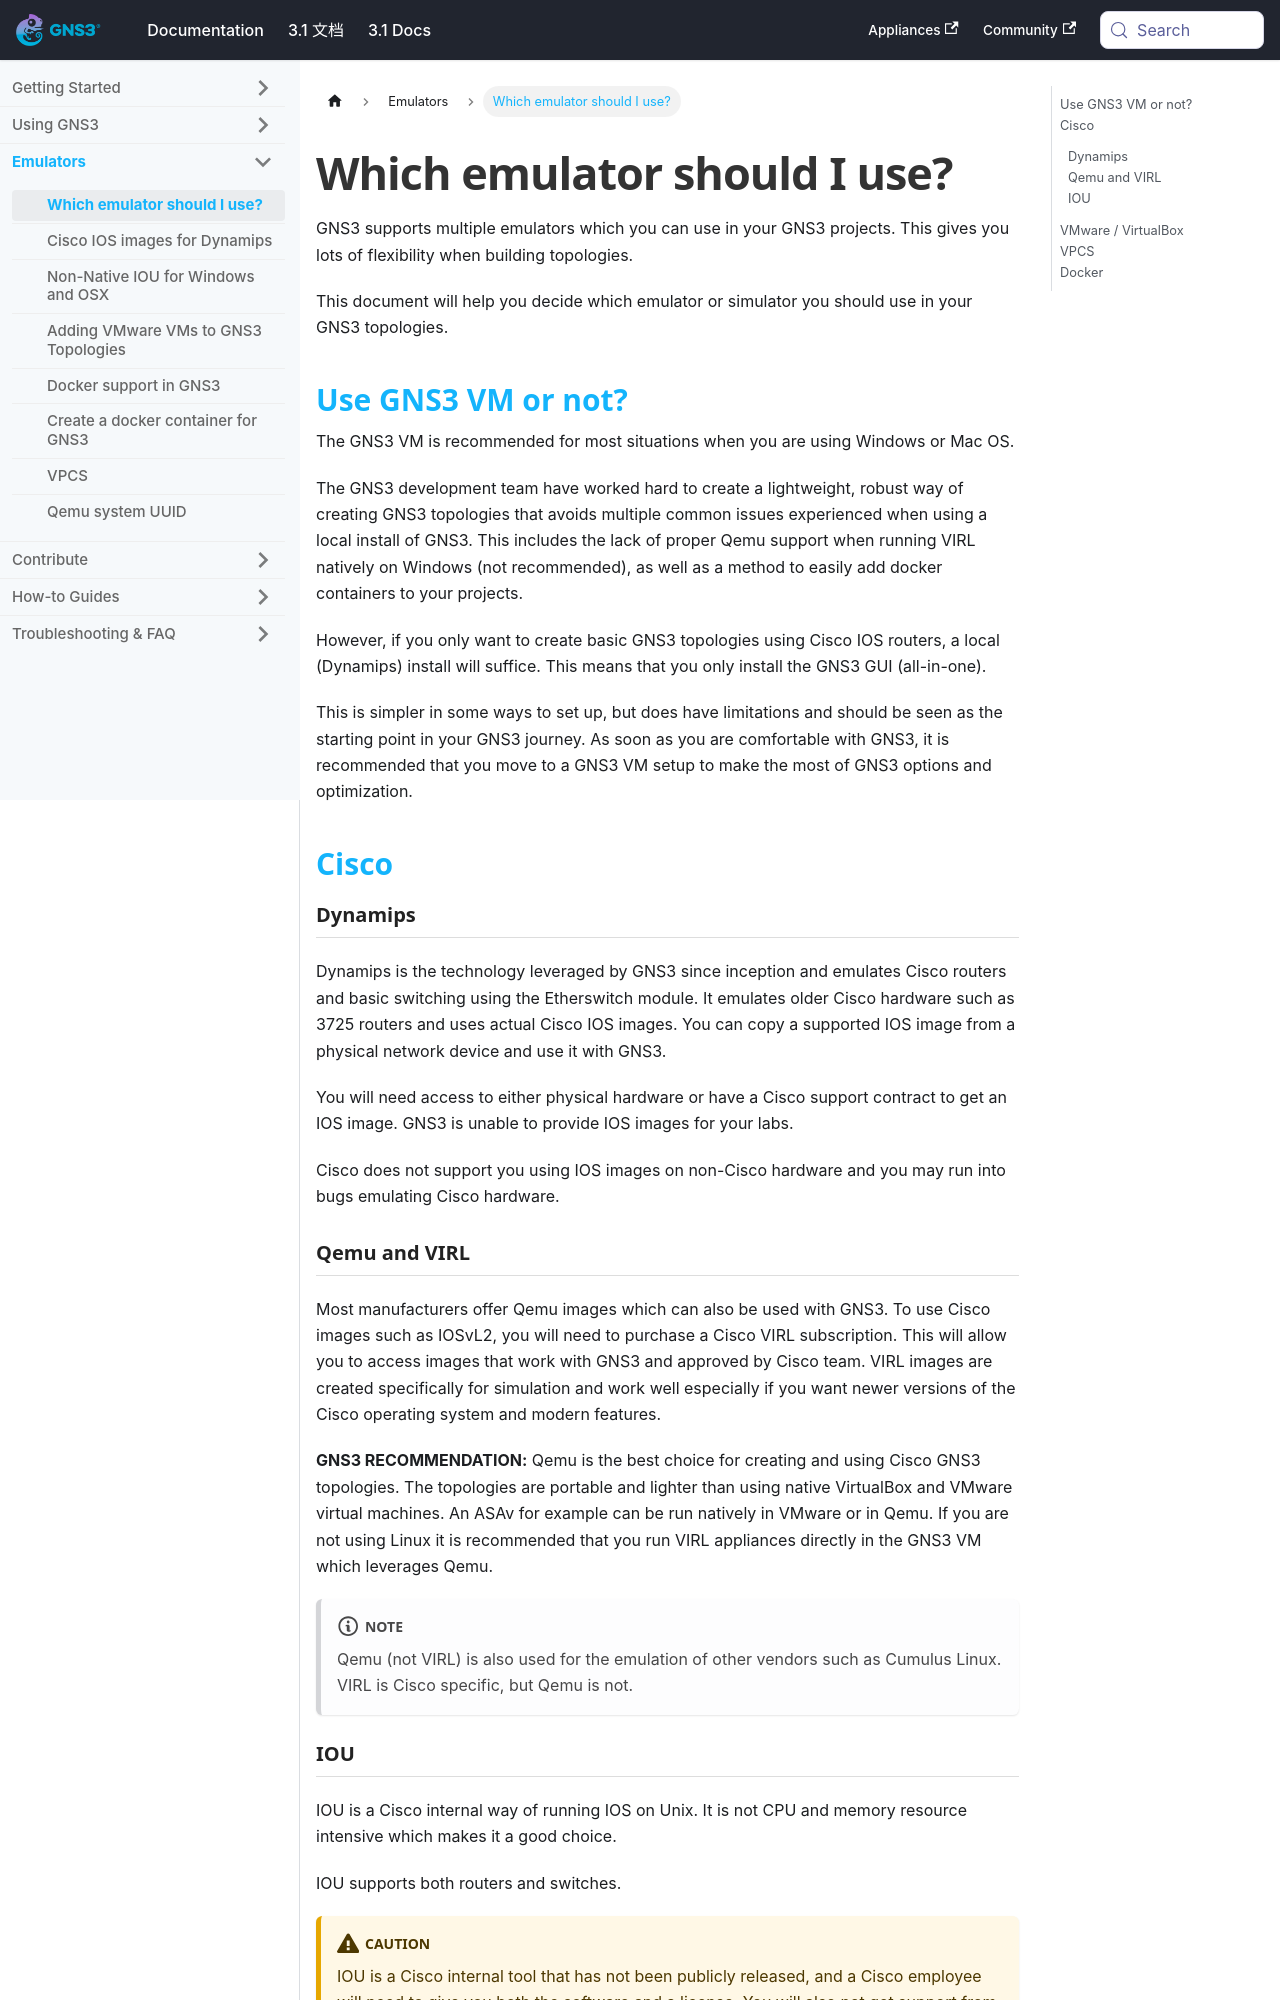

repository: mother/gns3-docs · page: docs/emulators/which-emulators-should-i-use.html · generator: docusaurus

---
id: which-emulators-should-i-use
title: Which emulator should I use?
sidebar_label: Which emulator should I use?
---

GNS3 supports multiple emulators which you can use in your GNS3 projects. This gives you lots of flexibility when building topologies.

This document will help you decide which emulator or simulator you should use in your GNS3 topologies.

## Use GNS3 VM or not?
The GNS3 VM is recommended for most situations when you are using Windows or Mac OS.

The GNS3 development team have worked hard to create a lightweight, robust way of creating GNS3 topologies that avoids multiple common issues experienced when using a local install of GNS3. This includes the lack of proper Qemu support when running VIRL natively on Windows (not recommended), as well as a method to easily add docker containers to your projects.

However, if you only want to create basic GNS3 topologies using Cisco IOS routers, a local (Dynamips) install will suffice. This means that you only install the GNS3 GUI (all-in-one).

This is simpler in some ways to set up, but does have limitations and should be seen as the starting point in your GNS3 journey. As soon as you are comfortable with GNS3, it is recommended that you move to a GNS3 VM setup to make the most of GNS3 options and optimization.

## Cisco

### Dynamips
Dynamips is the technology leveraged by GNS3 since inception and emulates Cisco routers and basic switching using the Etherswitch module. It emulates older Cisco hardware such as 3725 routers and uses actual Cisco IOS images. You can copy a supported IOS image from a  physical network device and use it with GNS3.

You will need access to either physical hardware or have a Cisco support contract to get an IOS image. GNS3 is unable to provide IOS images for your labs.

Cisco does not support you using IOS images on non-Cisco hardware and you may run into bugs emulating Cisco hardware.

### Qemu and VIRL
Most manufacturers offer Qemu images which can also be used with GNS3. To use Cisco images such as IOSvL2, you will need to purchase a Cisco VIRL subscription. This will allow you to access images that work with GNS3 and approved by Cisco team. VIRL images are created specifically for simulation and work well especially if you want newer versions of the Cisco operating system and modern features.

**GNS3 RECOMMENDATION:**  Qemu is the best choice for creating and using Cisco GNS3 topologies. The topologies are portable and lighter than using native VirtualBox and VMware virtual machines. An ASAv for example can be run natively in VMware or in Qemu. If you are not using Linux it is recommended that you run VIRL appliances directly in the GNS3 VM which leverages Qemu.

:::note
Qemu (not VIRL) is also used for the emulation of other vendors such as Cumulus Linux. VIRL is Cisco specific, but Qemu is not.
:::
